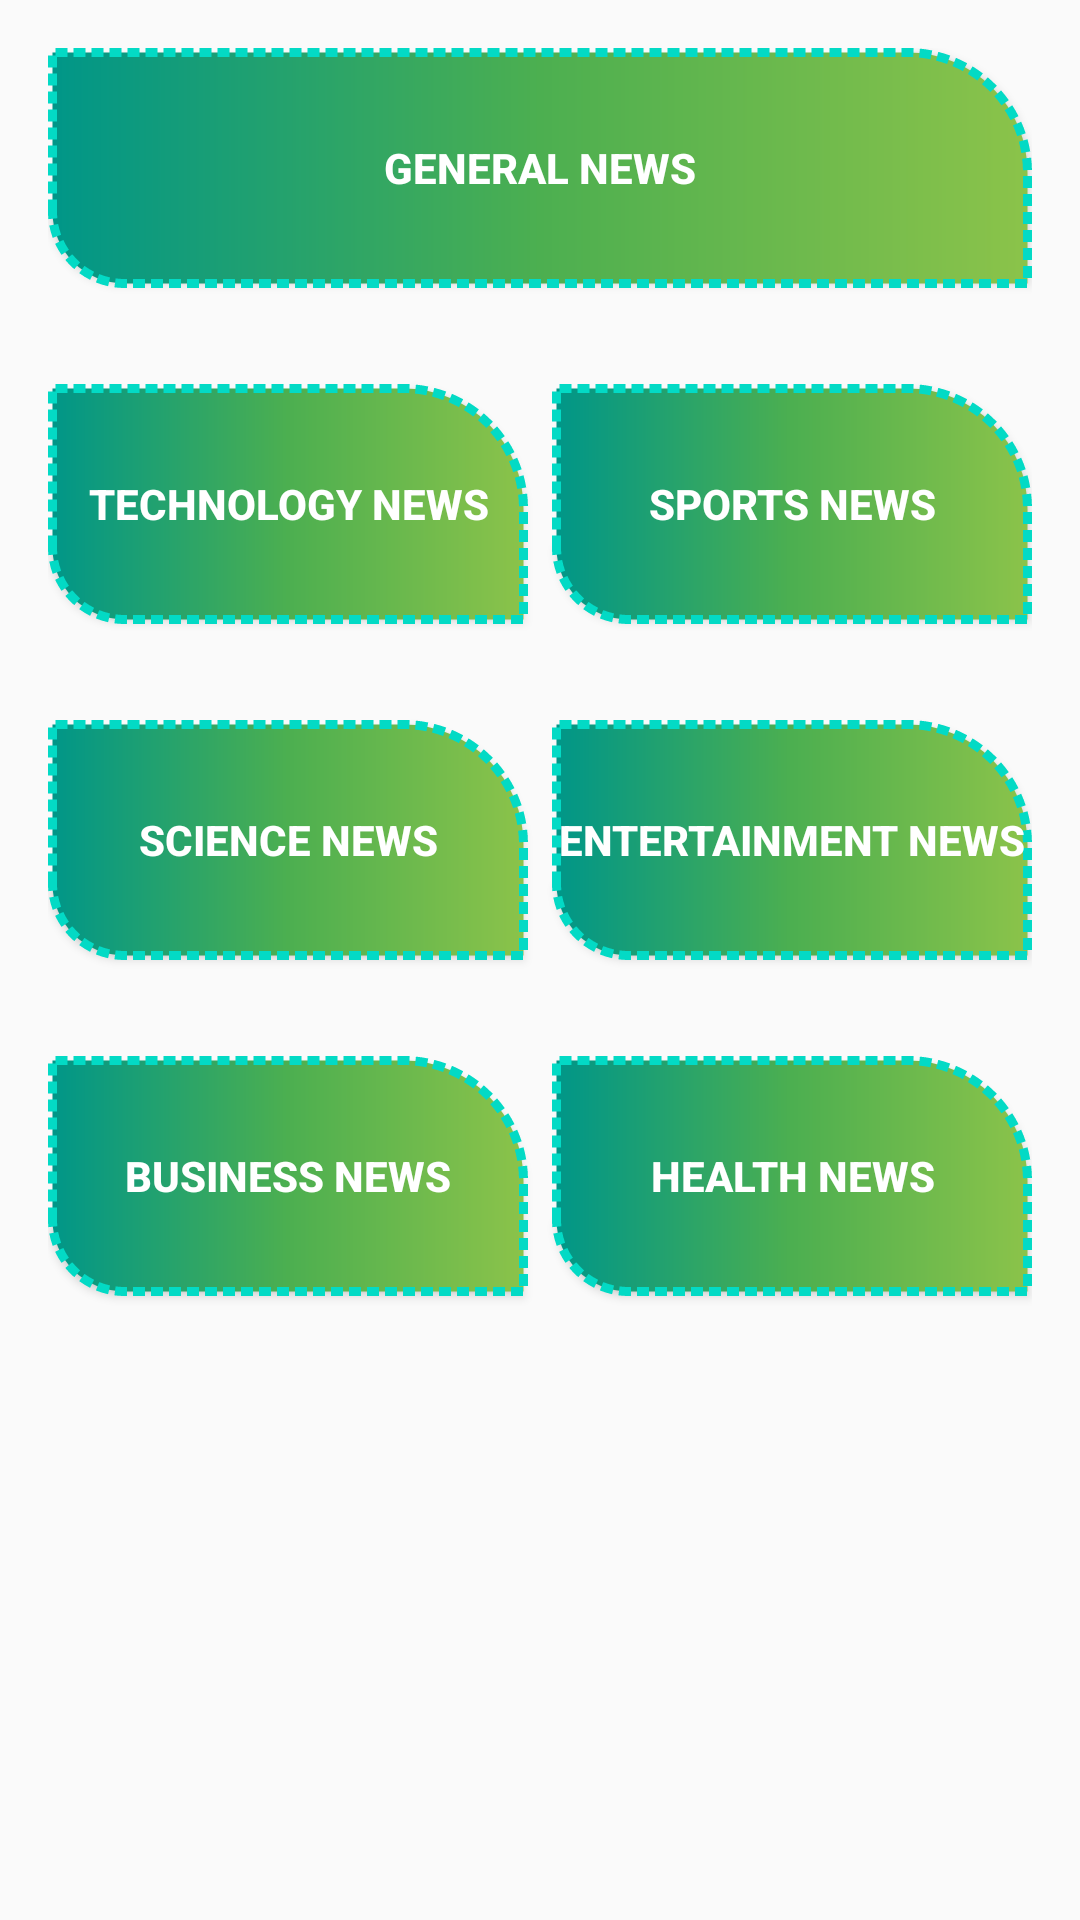

Produce the Android XML layout that renders to this screen, including the resource entries it uses.
<!-- AndroidManifest.xml: application theme AppTheme -->
<!-- res/layout/activity_home.xml -->
<?xml version="1.0" encoding="utf-8"?>
<androidx.constraintlayout.widget.ConstraintLayout xmlns:android="http://schemas.android.com/apk/res/android"
    xmlns:app="http://schemas.android.com/apk/res-auto"
    xmlns:tools="http://schemas.android.com/tools"
    android:layout_width="match_parent"
    android:layout_height="match_parent"
    android:padding="16dp"
    tools:context=".HomeActivity">

    <Button
        android:id="@+id/btn_general"
        android:layout_width="match_parent"
        android:layout_height="wrap_content"
        android:background="@drawable/btn_shape"
        android:onClick="openGeneralNews"
        android:text="general news"
        android:textColor="@color/white"
        android:textStyle="bold"
        app:layout_constraintTop_toTopOf="parent" />

    <Button
        android:id="@+id/btn_tech"
        android:layout_width="0dp"
        android:layout_height="wrap_content"
        android:layout_marginTop="32dp"
        android:layout_marginEnd="8dp"
        android:background="@drawable/btn_shape"
        android:onClick="openTechnologyNews"
        android:text="technology news"
        android:textColor="@color/white"
        android:textStyle="bold"
        app:layout_constraintEnd_toStartOf="@id/btn_sports"
        app:layout_constraintStart_toStartOf="parent"
        app:layout_constraintTop_toBottomOf="@id/btn_general" />

    <Button
        android:id="@+id/btn_sports"
        android:layout_width="0dp"
        android:layout_height="wrap_content"
        android:background="@drawable/btn_shape"
        android:onClick="openSportsNews"
        android:text="sports news"
        android:textColor="@color/white"
        android:textStyle="bold"
        app:layout_constraintEnd_toEndOf="parent"
        app:layout_constraintStart_toEndOf="@id/btn_tech"
        app:layout_constraintTop_toTopOf="@id/btn_tech" />

    <Button
        android:id="@+id/science"
        android:layout_width="0dp"
        android:layout_height="wrap_content"
        android:layout_marginTop="32dp"
        android:layout_marginEnd="8dp"
        android:background="@drawable/btn_shape"
        android:text="science news"
        android:textColor="@color/white"
        android:textStyle="bold"
        app:layout_constraintEnd_toStartOf="@id/entertainment"
        app:layout_constraintStart_toStartOf="parent"
        app:layout_constraintTop_toBottomOf="@id/btn_tech" />

    <Button
        android:id="@+id/entertainment"
        android:layout_width="0dp"
        android:layout_height="wrap_content"
        android:background="@drawable/btn_shape"
        android:text="entertainment news"
        android:textColor="@color/white"
        android:textStyle="bold"
        app:layout_constraintEnd_toEndOf="parent"
        app:layout_constraintStart_toEndOf="@id/science"
        app:layout_constraintTop_toTopOf="@id/science" />

    <Button
        android:id="@+id/business"
        android:layout_width="0dp"
        android:layout_height="wrap_content"
        android:layout_marginTop="32dp"
        android:layout_marginEnd="8dp"
        android:background="@drawable/btn_shape"
        android:text="business news"
        android:textColor="@color/white"
        android:textStyle="bold"
        app:layout_constraintEnd_toStartOf="@id/health"
        app:layout_constraintStart_toStartOf="parent"
        app:layout_constraintTop_toBottomOf="@id/science" />

    <Button
        android:id="@+id/health"
        android:layout_width="0dp"
        android:layout_height="wrap_content"
        android:background="@drawable/btn_shape"
        android:text="health news"
        android:textColor="@color/white"
        android:textStyle="bold"
        app:layout_constraintEnd_toEndOf="parent"
        app:layout_constraintStart_toEndOf="@id/business"
        app:layout_constraintTop_toTopOf="@id/business" />


</androidx.constraintlayout.widget.ConstraintLayout>
<!-- resources referenced by this layout -->
<resources>
  <color name="white">#fff</color>
  <!-- drawable btn_shape (drawable) -->
  <?xml version="1.0" encoding="utf-8"?>
  <shape xmlns:android="http://schemas.android.com/apk/res/android">
  
      <size
          android:width="160dp"
          android:height="80dp" />
  
      <gradient
          android:angle="360"
          android:centerColor="#4CAF50"
          android:endColor="#8BC34A"
          android:startColor="#009688" />
  
      <corners
          android:bottomLeftRadius="24dp"
          android:topRightRadius="40dp" />
  
      <stroke
          android:width="3dp"
          android:color="@color/colorAccent"
          android:dashWidth="4dp"
          android:dashGap="2dp" />
  
  </shape>
  <style name="AppTheme" parent="Theme.AppCompat.Light.DarkActionBar">
          
          <item name="colorPrimary">@color/colorPrimary</item>
          <item name="colorPrimaryDark">@color/colorPrimaryDark</item>
          <item name="colorAccent">@color/colorAccent</item>
      </style>
  <color name="colorAccent">#03DAC5</color>
  <color name="colorPrimary">#6200EE</color>
  <color name="colorPrimaryDark">#3700B3</color>
</resources>
